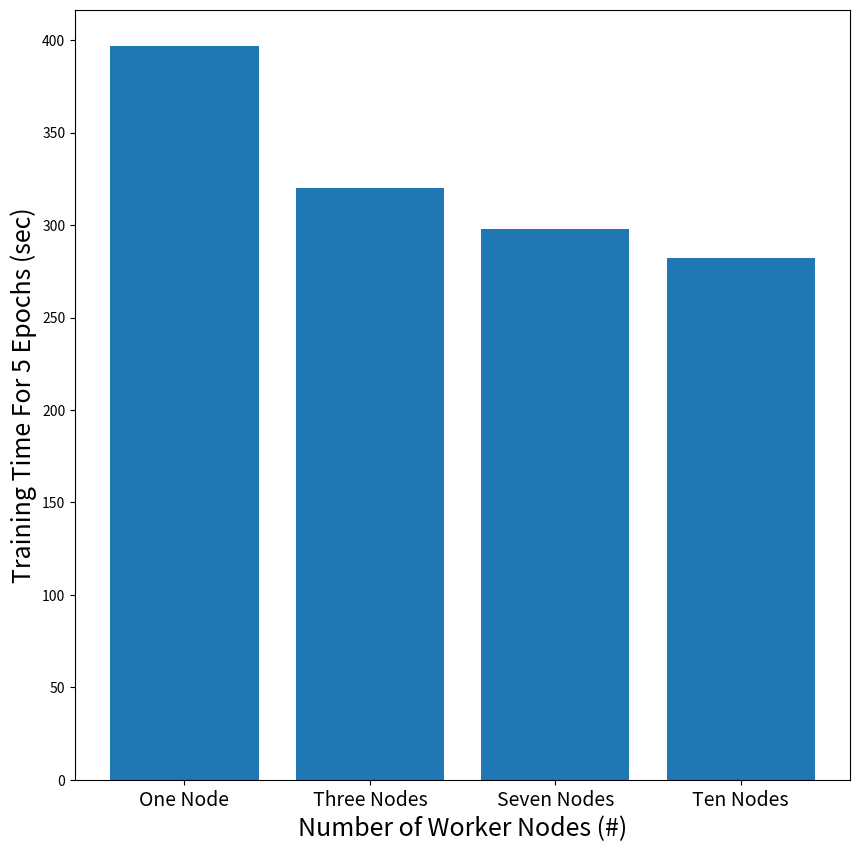

Recreate this plot in Python. (Note: this script raises an exception after producing the figure.)

import matplotlib.pyplot as plt
import numpy as np
import sys
import os


resultsNodes = {
    "One Node": ([95.41, 97.37, 98.12, 98.39, 98.64], 396.6382),
    "Three Nodes": ([92.15, 94.17, 95.16, 96.19, 96.57], 320.1437),
    "Seven Nodes": ([89.52, 91.1, 92.56, 94.19, 94.82], 297.7351),
    "Ten Nodes": ([85.37, 88.83, 90.79, 91.4, 92.65], 282.1651)
}


resultsEqual = {
    "average":([87.58, 89.83, 92.1, 92.6, 93.51], 297.4415),
    "weighted": ([89.42, 89.93, 92.0, 93.45, 94.02], 302.6039),
}

resultsRandom = {
    "average": ([85.37, 88.83, 90.79, 91.4, 92.65], 282.1651),
    "weighted": ([86.88, 89.58, 90.42, 92.15, 93.37], 285.5931)
}

resultsClass = {
    "average": ([9.8]*5, 293.7445),
    "weighted": ([9.8]*5, 296.3214)
}

resultsAverage = {
    "equal": ([87.58, 89.83, 92.1, 92.6, 93.65], 282.1651),
    "random": ([85.37, 88.37, 90.79, 91.4, 92.65], 297.4415),
    "class": ([9.8] * 5, 293.7445),
}

resultsWeighted = {
    "equal": ([89.42, 89.93, 92.0, 93.45, 94.02], 285.5931),
    "random": ([86.88, 89.58, 90.42, 92.15, 93.37], 302.6039),
    "class": ([9.8] * 5, 296.3214)
}

def printNodeAccuracies():
    plt.figure(figsize=(10,10))
    plt.xlabel("Training Epochs (#)", fontsize=18)
    plt.ylabel("Accuracy (%)", fontsize=18)
    x_axis = [(x+1) for x in range(5)]

    for result in resultsNodes:
        plt.plot(x_axis, resultsNodes[result][0], label=result)

    plt.xticks(x_axis)
    plt.ylim(75, 100)
    plt.grid(False)
    plt.legend(fontsize=20, loc=4)

    plt.savefig("./../results/nodeAccuracies.png")


def printOneAccuracy():
    plt.figure(figsize=(10,10))
    plt.xlabel("Training Epochs (#)", fontsize=18)
    plt.ylabel("Accuracy (%)", fontsize=18)
    x_axis = [(x+1) for x in range(5)]

    for result in resultsAverage:
        plt.plot(x_axis, resultsAverage[result][0], label=result)

    plt.xticks(x_axis)
    plt.ylim(0, 100)
    plt.grid(False)
    plt.legend(fontsize=20, loc=4)

    plt.savefig("./../results/averageAccuracies.png")

def printNodeTimes():
    plt.figure(figsize=(10,10))

    bars = ("One Node", "Three Nodes", "Seven Nodes", "Ten Nodes")
    y_pos = np.arange(len(bars))
    height = [resultsNodes[result][1] for result in resultsNodes.keys()]

    plt.bar(y_pos, height)
    plt.xlabel("Number of Worker Nodes (#)", fontsize=18)
    plt.ylabel("Training Time For 5 Epochs (sec)", fontsize=18)

    plt.xticks(y_pos, bars, fontsize=14)

    plt.savefig("./../results/nodeTimes.png")

def printCombinationTimes():
    data = [[282.1651, 297.4415, 293.7445],
            [283.5931, 298.6039, 293.3214]]
    X = np.arange(3)
    plt.figure(figsize=(10,10))
    plt.bar(X + 0.00, data[0],  width=0.25, label="average")
    plt.bar(X + 0.25, data[1], width=0.25, label="weighted")

    bars = ("Random", "Equal", "Class")
    y_pos = [(x+0.12) for x in range(len(bars))]
    plt.xticks(y_pos, bars, fontsize=18)

    plt.legend(fontsize=14)

    plt.savefig("./../results/combinationTimes.png")


if __name__ == "__main__":
    printNodeTimes()